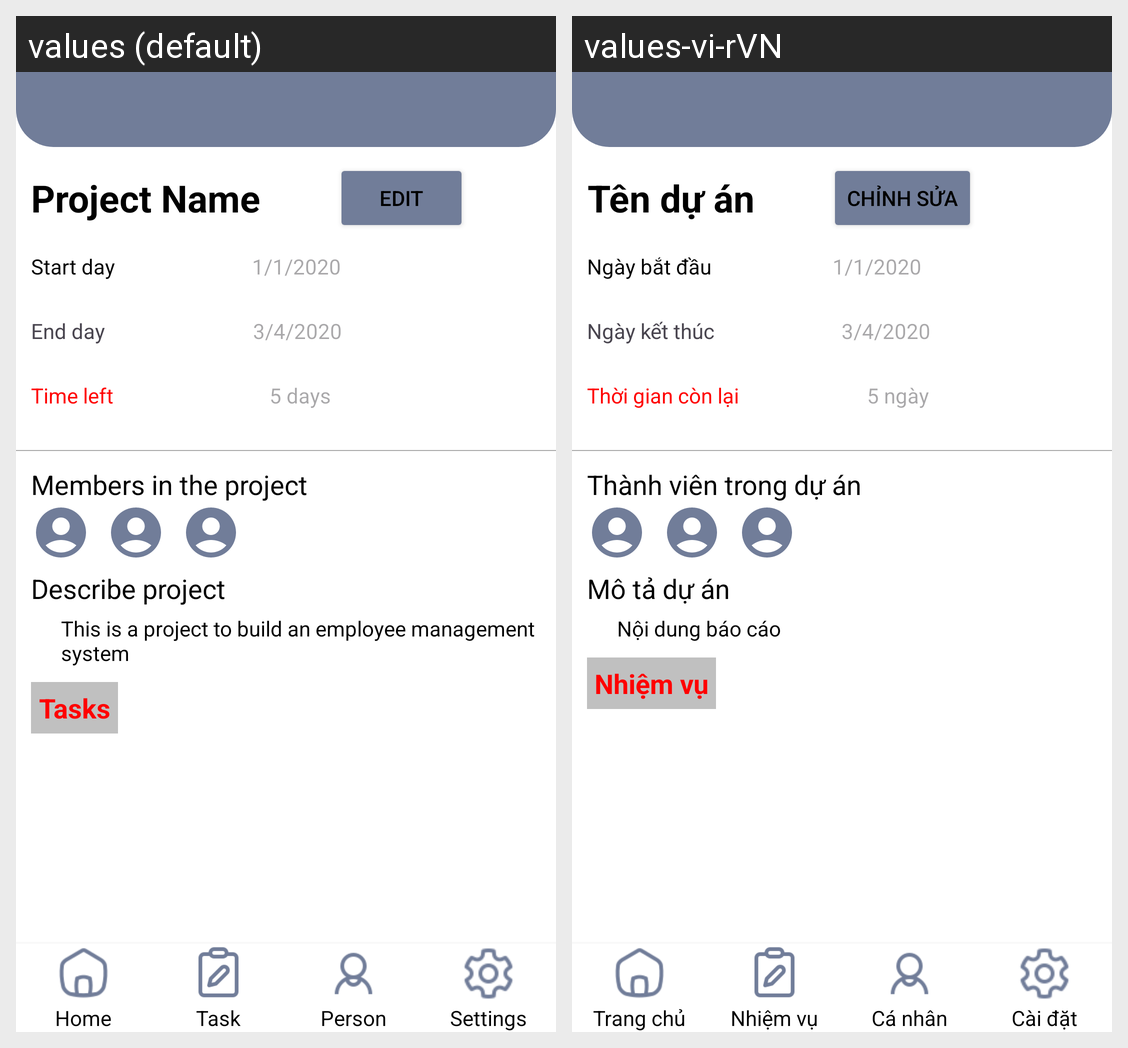

This grid shows one Android layout under two languages. Give, for every string resource on the screen, its name, the default text and each shown locale's text.
Android screen res/layout/project_detail_page.xml rendered under 2 locales, left to right: values (default), values-vi-rVN. Device: Nexus 5 (rendered at 1080×1920; each locale shown at half size, 540×960, under a caption strip naming it); theme Theme.DACN.
Strings drawn on this screen, with the default value and each locale's value (text and hints the layout hard-codes, and strings that could not be matched under every locale, appear in the picture but are not listed):

project_detail_page_project_name
  values: Project Name
  values-vi-rVN: Tên dự án

project_detail_page_edit_btn
  values: Edit
  values-vi-rVN: Chỉnh sửa

project_detail_page_start_day
  values: Start day
  values-vi-rVN: Ngày bắt đầu

project_detail_page_get_startday
  values: 1/1/2020
  values-vi-rVN: 1/1/2020

project_detail_page_end_day
  values: End day
  values-vi-rVN: Ngày kết thúc

project_detail_page_get_end_day
  values: 3/4/2020
  values-vi-rVN: 3/4/2020

project_detail_page_timeleft
  values: Time left
  values-vi-rVN: Thời gian còn lại

project_detail_page_get_timeleft
  values: 5 days
  values-vi-rVN: 5 ngày

project_detail_page_member
  values: Members in the project
  values-vi-rVN: Thành viên trong dự án

project_detail_page_describe_title
  values: Describe project
  values-vi-rVN: Mô tả dự án

project_detail_page_describe_content
  values: This is a project to build an employee management system
  values-vi-rVN: Nội dung báo cáo

project_detail_page_task
  values: Tasks
  values-vi-rVN: Nhiệm vụ

dashboard_home
  values: Home
  values-vi-rVN: Trang chủ

dashboard_task
  values: Task
  values-vi-rVN: Nhiệm vụ

dashboard_person
  values: Person
  values-vi-rVN: Cá nhân

dashboard_setting
  values: Settings
  values-vi-rVN: Cài đặt
